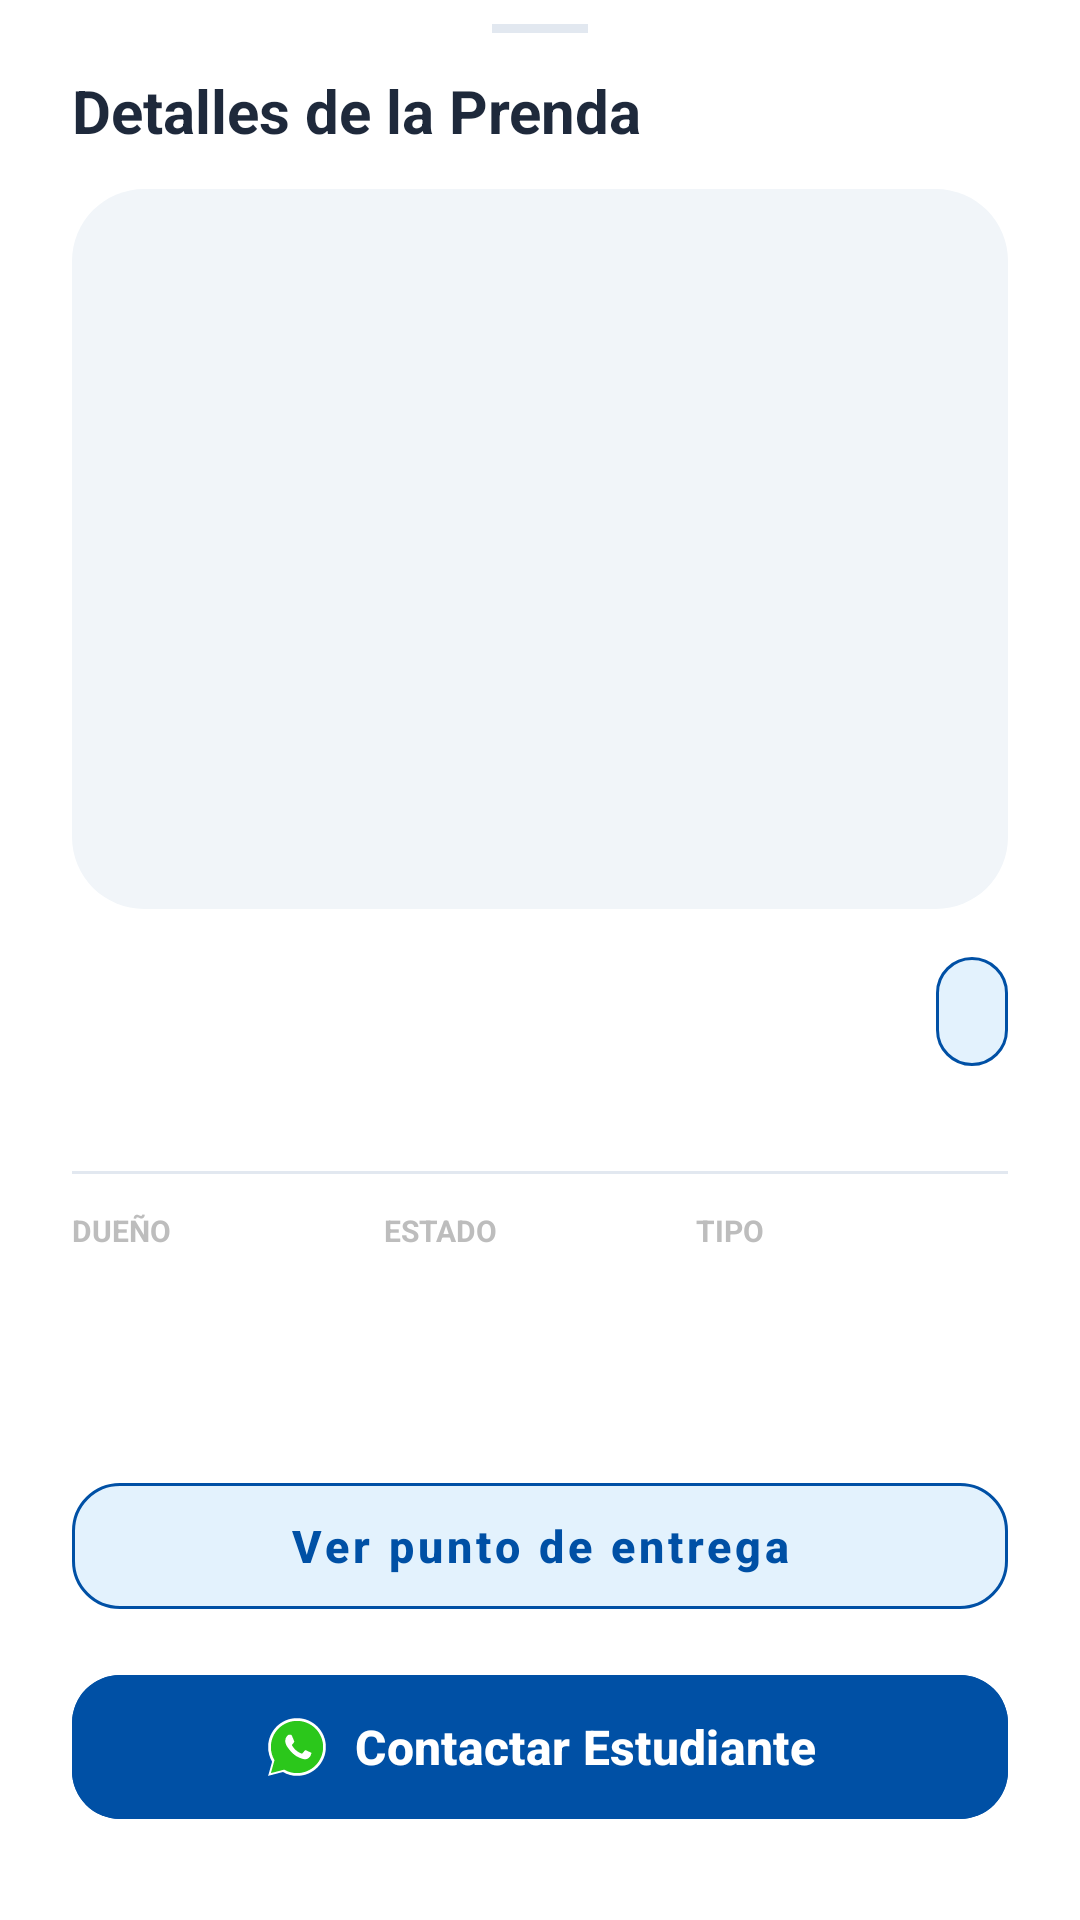

Reconstruct the res/layout file that produces this screen, plus the resources it refers to.
<!-- AndroidManifest.xml: application theme Theme.Material3.Light.NoActionBar -->
<!-- res/layout/dialog_product_detail.xml -->
<?xml version="1.0" encoding="utf-8"?>
<LinearLayout xmlns:android="http://schemas.android.com/apk/res/android"
    xmlns:app="http://schemas.android.com/apk/res-auto"
    android:layout_width="match_parent"
    android:layout_height="wrap_content"
    android:background="@color/white"
    android:orientation="vertical">

    
    <View
        android:id="@+id/sheetHandle"
        android:layout_width="32dp"
        android:layout_height="3dp"
        android:layout_gravity="center_horizontal"
        android:layout_marginTop="8dp"
        android:background="@color/slate_200" />

    
    <RelativeLayout
        android:id="@+id/headerLayout"
        android:layout_width="match_parent"
        android:layout_height="wrap_content"
        android:paddingHorizontal="24dp"
        android:paddingTop="8dp"
        android:paddingBottom="8dp">

        <TextView
            android:id="@+id/tvDetailHeader"
            android:layout_width="wrap_content"
            android:layout_height="wrap_content"
            android:layout_centerVertical="true"
            android:text="@string/title_details"
            android:textColor="@color/slate_800"
            android:textSize="20sp"
            android:textStyle="bold" />

        <ImageButton
            android:id="@+id/btnCloseDetail"
            android:layout_width="36dp"
            android:layout_height="36dp"
            android:layout_alignParentEnd="true"
            android:background="?attr/selectableItemBackgroundBorderless"
            android:src="@drawable/ic_close"
            app:tint="@color/gray_600" />

        <ImageButton
            android:id="@+id/btnAdminMenu"
            android:layout_width="36dp"
            android:layout_height="36dp"
            android:layout_marginEnd="8dp"
            android:layout_toStartOf="@id/btnCloseDetail"
            android:background="?attr/selectableItemBackgroundBorderless"
            android:src="@android:drawable/ic_menu_more"
            android:visibility="gone"
            app:tint="@color/amber_600" />
    </RelativeLayout>

    
    <androidx.core.widget.NestedScrollView
        android:id="@+id/nestedScrollView"
        android:layout_width="match_parent"
        android:layout_height="wrap_content">

        <LinearLayout
            android:layout_width="match_parent"
            android:layout_height="wrap_content"
            android:orientation="vertical"
            android:paddingHorizontal="24dp"
            android:paddingBottom="24dp">

            
            <androidx.cardview.widget.CardView
                android:id="@+id/layoutAdminObservationAlert"
                android:layout_width="match_parent"
                android:layout_height="wrap_content"
                android:layout_marginBottom="12dp"
                android:visibility="gone"
                app:cardBackgroundColor="@color/amber_50"
                app:cardCornerRadius="16dp"
                app:cardElevation="0dp">
                <LinearLayout
                    android:layout_width="match_parent"
                    android:layout_height="wrap_content"
                    android:padding="12dp"
                    android:gravity="center_vertical">
                    <ImageView android:layout_width="18dp" android:layout_height="18dp" android:src="@android:drawable/ic_dialog_info" app:tint="@color/amber_600" />
                    <TextView android:id="@+id/tvAdminObservationReason" android:layout_width="match_parent" android:layout_height="wrap_content" android:layout_marginStart="8dp" android:textColor="@color/amber_600" android:textSize="13sp" android:textStyle="bold" />
                </LinearLayout>
            </androidx.cardview.widget.CardView>

            
            <androidx.cardview.widget.CardView
                android:layout_width="match_parent"
                android:layout_height="240dp"
                app:cardCornerRadius="24dp"
                app:cardElevation="0dp">
                <ImageView
                    android:id="@+id/ivDetailImage"
                    android:layout_width="match_parent"
                    android:layout_height="match_parent"
                    android:scaleType="centerCrop"
                    android:background="@color/slate_100" />
            </androidx.cardview.widget.CardView>

            
            <LinearLayout
                android:layout_width="match_parent"
                android:layout_height="wrap_content"
                android:layout_marginTop="16dp"
                android:gravity="center_vertical">
                <TextView android:id="@+id/tvDetailPrendaName" android:layout_width="0dp" android:layout_height="wrap_content" android:layout_weight="1" android:textColor="@color/slate_800" android:textSize="22sp" android:textStyle="bold" />
                <TextView android:id="@+id/tvDetailPoints" android:layout_width="wrap_content" android:layout_height="wrap_content" android:layout_marginStart="12dp" android:background="@drawable/bg_points_badge" android:paddingHorizontal="12dp" android:paddingVertical="6dp" android:textColor="@color/brand_blue" android:textSize="18sp" android:textStyle="bold" />
            </LinearLayout>

            <TextView android:id="@+id/tvDetailCategory" android:layout_width="wrap_content" android:layout_height="wrap_content" android:layout_marginTop="4dp" android:textColor="@color/brand_blue" android:textSize="14sp" android:textStyle="bold" />

            <View android:layout_width="match_parent" android:layout_height="1dp" android:layout_marginVertical="12dp" android:background="@color/slate_200" />

            
            <LinearLayout android:layout_width="match_parent" android:layout_height="wrap_content" android:orientation="horizontal">
                <LinearLayout android:layout_width="0dp" android:layout_height="wrap_content" android:layout_weight="1" android:orientation="vertical">
                    <TextView android:text="DUEÑO" android:textColor="@color/gray_400" android:textSize="10sp" android:textStyle="bold" android:layout_width="wrap_content" android:layout_height="wrap_content"/>
                    <TextView android:id="@+id/tvDetailOwner" android:textColor="@color/slate_800" android:textSize="14sp" android:textStyle="bold" android:layout_width="wrap_content" android:layout_height="wrap_content"/>
                </LinearLayout>
                <LinearLayout android:layout_width="0dp" android:layout_height="wrap_content" android:layout_weight="1" android:orientation="vertical">
                    <TextView android:text="ESTADO" android:textColor="@color/gray_400" android:textSize="10sp" android:textStyle="bold" android:layout_width="wrap_content" android:layout_height="wrap_content"/>
                    <TextView android:id="@+id/tvDetailEstadoFisico" android:textColor="@color/slate_800" android:textSize="14sp" android:textStyle="bold" android:layout_width="wrap_content" android:layout_height="wrap_content"/>
                </LinearLayout>
                <LinearLayout android:layout_width="0dp" android:layout_height="wrap_content" android:layout_weight="1" android:orientation="vertical">
                    <TextView android:text="TIPO" android:textColor="@color/gray_400" android:textSize="10sp" android:textStyle="bold" android:layout_width="wrap_content" android:layout_height="wrap_content"/>
                    <TextView android:id="@+id/tvDetailType" android:textColor="@color/slate_800" android:textSize="14sp" android:textStyle="bold" android:layout_width="wrap_content" android:layout_height="wrap_content"/>
                </LinearLayout>
            </LinearLayout>

            
            <TextView android:id="@+id/tvDetailDescription" android:layout_width="match_parent" android:layout_height="wrap_content" android:layout_marginTop="12dp" android:textColor="@color/slate_600" android:textSize="15sp" />

            
            <com.google.android.material.button.MaterialButton
                android:id="@+id/btnViewLocation"
                style="@style/Widget.MaterialComponents.Button.UnelevatedButton"
                android:layout_width="match_parent"
                android:layout_height="54dp"
                android:layout_marginTop="20dp"
                android:text="Ver punto de entrega"
                android:textAllCaps="false"
                android:textSize="15sp"
                android:textStyle="bold"
                android:textColor="@color/brand_blue"
                app:backgroundTint="@color/brand_blue_light"
                app:cornerRadius="16dp"
                app:icon="@drawable/ic_location"
                app:iconGravity="textStart"
                app:iconPadding="10dp"
                app:iconTint="@color/brand_blue"
                app:strokeColor="@color/brand_blue"
                app:strokeWidth="1dp" />

            
            <LinearLayout
                android:id="@+id/layoutLocation"
                android:layout_width="match_parent"
                android:layout_height="wrap_content"
                android:layout_marginTop="12dp"
                android:orientation="vertical"
                android:visibility="gone">
                <androidx.cardview.widget.CardView
                    android:layout_width="match_parent"
                    android:layout_height="180dp"
                    app:cardCornerRadius="16dp"
                    app:cardElevation="0dp">
                    <com.google.android.gms.maps.MapView
                        android:id="@+id/mapViewDetail"
                        android:layout_width="match_parent"
                        android:layout_height="match_parent"
                        app:liteMode="true" />
                    <View android:id="@+id/mapOverlay" android:layout_width="match_parent" android:layout_height="match_parent" />
                </androidx.cardview.widget.CardView>
            </LinearLayout>

            
            <com.google.android.material.button.MaterialButton
                android:id="@+id/btnContact"
                android:layout_width="match_parent"
                android:layout_height="56dp"
                android:layout_marginTop="12dp"
                android:backgroundTint="@color/brand_blue"
                android:text="@string/btn_contact"
                android:textAllCaps="false"
                android:textSize="16sp"
                android:textStyle="bold"
                app:cornerRadius="16dp"
                app:icon="@drawable/ic_whatsapp"
                app:iconGravity="textStart"
                app:iconPadding="8dp"
                app:iconSize="22dp"
                app:iconTint="@null" />

        </LinearLayout>
    </androidx.core.widget.NestedScrollView>

</LinearLayout>
<!-- resources referenced by this layout -->
<resources>
  <color name="amber_50">#FFF7ED</color>
  <color name="amber_600">#D97706</color>
  <color name="brand_blue">#0050A5</color>
  <color name="brand_blue_light">#E3F2FD</color>
  <color name="gray_400">#BDBDBD</color>
  <color name="gray_600">#757575</color>
  <color name="slate_100">#F1F5F9</color>
  <color name="slate_200">#E2E8F0</color>
  <color name="slate_600">#475569</color>
  <color name="slate_800">#1E293B</color>
  <color name="white">#FFFFFFFF</color>
  <!-- drawable bg_points_badge (drawable) -->
  <?xml version="1.0" encoding="utf-8"?>
  <shape xmlns:android="http://schemas.android.com/apk/res/android">
      <solid android:color="@color/brand_blue_light" />
      <corners android:radius="12dp" />
      <stroke android:width="1dp" android:color="@color/brand_blue" />
  </shape>
  <!-- drawable ic_whatsapp (drawable) -->
  <vector xmlns:android="http://schemas.android.com/apk/res/android"
      android:width="24dp"
      android:height="24dp"
      android:viewportWidth="24"
      android:viewportHeight="24">
  
    
    <path
        android:fillColor="#FFFFFF"
        android:pathData="M12.004,1.5C6.2,1.5 1.5,6.2 1.5,12.004c0,1.95 0.53,3.77 1.45,5.35L1.5,22.5l5.38,-1.41c1.53,0.92 3.32,1.41 5.12,1.41C17.8,22.5 22.5,17.8 22.5,12.004C22.5,6.2 17.8,1.5 12.004,1.5z" />
  
    
    <path
        android:fillColor="#2BC71B"
        android:pathData="M12.004,2.5C6.75,2.5 2.5,6.75 2.5,12.004c0,1.76 0.48,3.41 1.31,4.83L2.5,21.5l4.85,-1.27c1.38,0.83 2.99,1.27 4.65,1.27C17.25,21.5 21.5,17.25 21.5,12.004C21.5,6.75 17.25,2.5 12.004,2.5z" />
  
    
    <path
        android:fillColor="#FFFFFF"
        android:pathData="M16.924,15.178c-0.218,0.612 -1.076,1.151 -1.488,1.218c-0.378,0.061 -0.871,0.089 -1.411,-0.083c-0.344,-0.11 -0.771,-0.25 -1.332,-0.492c-2.36,-1.021 -3.882,-3.411 -4.001,-3.569c-0.118,-0.158 -0.963,-1.282 -0.963,-2.447c0,-1.165 0.609,-1.737 0.827,-1.972c0.218,-0.235 0.479,-0.294 0.638,-0.294c0.159,0 0.319,0.003 0.458,0.01c0.146,0.007 0.343,-0.056 0.539,0.419c0.2,0.485 0.686,1.674 0.745,1.794c0.059,0.12 0.099,0.259 0.019,0.419c-0.079,0.16 -0.119,0.259 -0.239,0.399c-0.12,0.14 -0.252,0.312 -0.36,0.422c-0.12,0.12 -0.245,0.251 -0.106,0.49c0.139,0.238 0.617,1.018 1.325,1.651c0.912,0.814 1.68,1.066 1.919,1.185c0.239,0.119 0.379,0.099 0.519,-0.06c0.14,-0.159 0.598,-0.697 0.757,-0.936c0.159,-0.238 0.318,-0.198 0.538,-0.119c0.22,0.079 1.395,0.658 1.634,0.777c0.239,0.119 0.398,0.179 0.458,0.279C17.222,14.079 17.142,14.566 16.924,15.178z"/>
  </vector>
  <string name="btn_contact">Contactar Estudiante</string>
  <string name="title_details">Detalles de la Prenda</string>
</resources>
